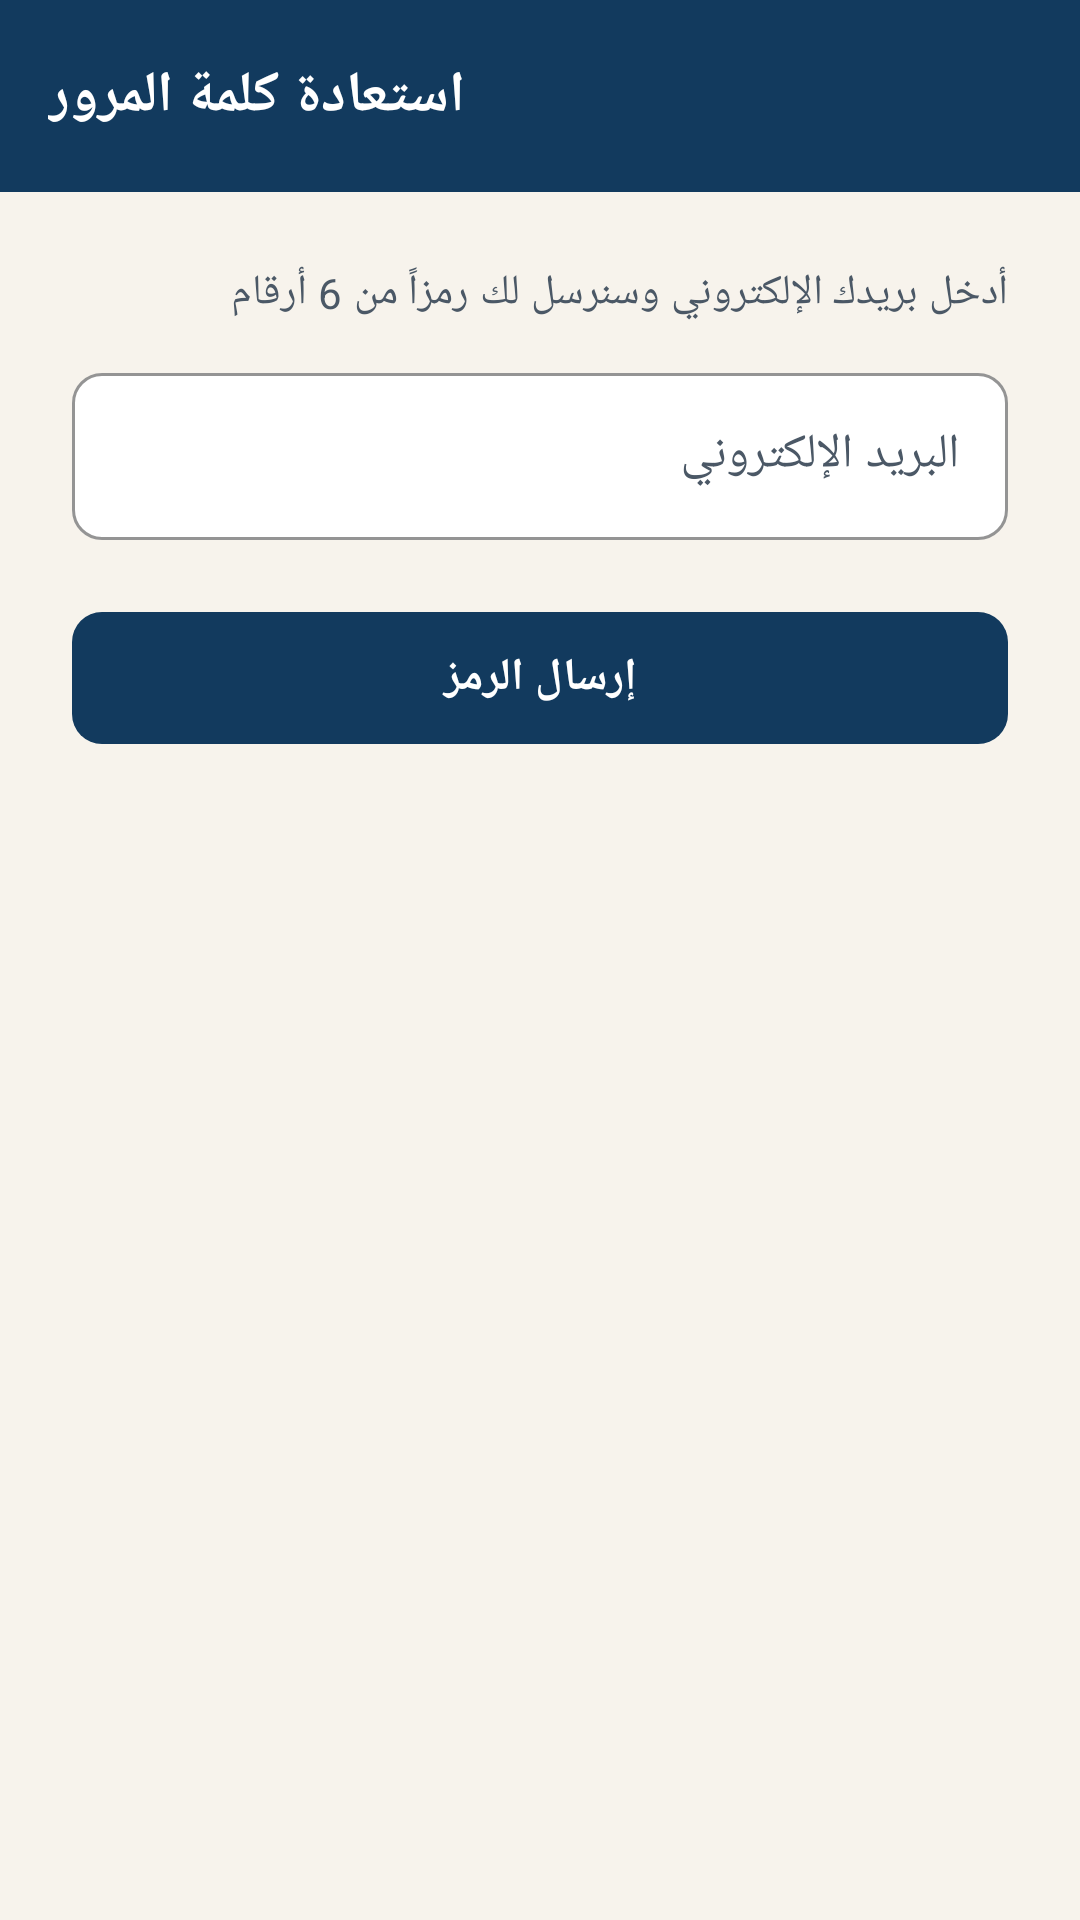

Here is an Android app screen rendered from its layout file. Give the layout XML and the strings, colors and styles it references.
<!-- AndroidManifest.xml: application theme Theme.AqarCom -->
<!-- res/layout/activity_forgot_password.xml -->
<?xml version="1.0" encoding="utf-8"?>
<LinearLayout xmlns:android="http://schemas.android.com/apk/res/android"
    xmlns:app="http://schemas.android.com/apk/res-auto"
    android:layout_width="match_parent"
    android:layout_height="match_parent"
    android:background="@color/aq_sand"
    android:orientation="vertical">

    <com.google.android.material.appbar.MaterialToolbar
        android:id="@+id/toolbar"
        android:layout_width="match_parent"
        android:layout_height="?attr/actionBarSize"
        app:title="@string/reset_password" />

    <ScrollView
        android:layout_width="match_parent"
        android:layout_height="match_parent">

        <LinearLayout
            android:id="@+id/root"
            android:layout_width="match_parent"
            android:layout_height="wrap_content"
            android:orientation="vertical"
            android:padding="24dp">

            <TextView
                android:id="@+id/tv_step"
                android:layout_width="match_parent"
                android:layout_height="wrap_content"
                android:text="@string/reset_step1"
                android:textAppearance="@style/TextAppearance.Aq.Body" />

            <com.google.android.material.textfield.TextInputLayout
                android:id="@+id/til_email"
                android:layout_width="match_parent"
                android:layout_height="wrap_content"
                android:layout_marginTop="12dp"
                android:hint="@string/email"
                app:startIconDrawable="@drawable/ic_mail">

                <com.google.android.material.textfield.TextInputEditText
                    android:id="@+id/et_email"
                    android:layout_width="match_parent"
                    android:layout_height="wrap_content"
                    android:inputType="textEmailAddress"
                    android:textDirection="ltr" />
            </com.google.android.material.textfield.TextInputLayout>

            <LinearLayout
                android:id="@+id/group_step2"
                android:layout_width="match_parent"
                android:layout_height="wrap_content"
                android:orientation="vertical"
                android:visibility="gone">

            <com.google.android.material.textfield.TextInputLayout
                android:id="@+id/til_code"
                android:layout_width="match_parent"
                android:layout_height="wrap_content"
                android:layout_marginTop="12dp"
                android:hint="@string/code"
                app:startIconDrawable="@drawable/ic_lock">

                <com.google.android.material.textfield.TextInputEditText
                    android:id="@+id/et_code"
                    android:layout_width="match_parent"
                    android:layout_height="wrap_content"
                    android:inputType="number"
                    android:textDirection="ltr"
                    android:maxLength="6" />
            </com.google.android.material.textfield.TextInputLayout>

            <com.google.android.material.textfield.TextInputLayout
                android:id="@+id/til_password"
                android:layout_width="match_parent"
                android:layout_height="wrap_content"
                android:layout_marginTop="12dp"
                android:hint="@string/new_password"
                app:endIconMode="password_toggle"
                app:helperText="@string/error_password_short"
                app:startIconDrawable="@drawable/ic_lock">

                <com.google.android.material.textfield.TextInputEditText
                    android:id="@+id/et_password"
                    android:layout_width="match_parent"
                    android:layout_height="wrap_content"
                    android:inputType="textPassword"
                    android:textDirection="ltr" />
            </com.google.android.material.textfield.TextInputLayout>

            <com.google.android.material.textfield.TextInputLayout
                android:id="@+id/til_password2"
                android:layout_width="match_parent"
                android:layout_height="wrap_content"
                android:layout_marginTop="12dp"
                android:hint="@string/confirm_password"
                app:endIconMode="password_toggle"
                app:startIconDrawable="@drawable/ic_lock">

                <com.google.android.material.textfield.TextInputEditText
                    android:id="@+id/et_password2"
                    android:layout_width="match_parent"
                    android:layout_height="wrap_content"
                    android:inputType="textPassword"
                    android:textDirection="ltr" />
            </com.google.android.material.textfield.TextInputLayout>

                <com.google.android.material.button.MaterialButton
                    android:id="@+id/btn_resend"
                    style="@style/AqButton.Text"
                    android:layout_width="wrap_content"
                    android:layout_height="wrap_content"
                    android:text="@string/resend_code" />
            </LinearLayout>

            <com.google.android.material.button.MaterialButton
                android:id="@+id/btn_submit"
                android:layout_width="match_parent"
                android:layout_height="wrap_content"
                android:layout_marginTop="20dp"
                android:text="@string/send_code" />
        </LinearLayout>
    </ScrollView>
</LinearLayout>
<!-- resources referenced by this layout -->
<resources>
  <color name="aq_sand">#F7F3EC</color>
  <string name="code">رمز التحقق</string>
  <string name="confirm_password">تأكيد كلمة المرور</string>
  <string name="email">البريد الإلكتروني</string>
  <string name="error_password_short">كلمة المرور 8 محارف على الأقل وتحتوي حروفاً وأرقاماً</string>
  <string name="new_password">كلمة المرور الجديدة</string>
  <string name="resend_code">إعادة إرسال الرمز</string>
  <string name="reset_password">استعادة كلمة المرور</string>
  <string name="reset_step1">أدخل بريدك الإلكتروني وسنرسل لك رمزاً من 6 أرقام</string>
  <string name="send_code">إرسال الرمز</string>
  <style name="AqButton.Text" parent="Widget.Material3.Button.TextButton">
          <item name="android:textStyle">bold</item>
      </style>
  <style name="TextAppearance.Aq.Body" parent="TextAppearance.Material3.BodyMedium">
          <item name="android:textColor">@color/aq_ink_2</item>
      </style>
  <color name="aq_ink_2">#4B5866</color>
  <color name="aq_blue">#123A5E</color>
  <color name="white">#FFFFFF</color>
  <color name="aq_blue_50">#E8EEF4</color>
  <color name="aq_gold">#B8873B</color>
  <color name="aq_gold_50">#F6EDDD</color>
  <color name="aq_ink">#1D2732</color>
  <color name="aq_emerald">#2A7D62</color>
  <color name="aq_red">#B4432F</color>
  <color name="aq_paper">#FFFFFF</color>
  <color name="aq_line">#E5DED2</color>
  <style name="AqButton" parent="Widget.Material3.Button">
          <item name="android:minHeight">@dimen/button_height</item>
          <item name="cornerRadius">@dimen/radius_small</item>
          <item name="android:textStyle">bold</item>
          <item name="android:textSize">15sp</item>
      </style>
  <style name="AqTextInput" parent="Widget.Material3.TextInputLayout.OutlinedBox">
          <item name="boxCornerRadiusTopStart">@dimen/radius_small</item>
          <item name="boxCornerRadiusTopEnd">@dimen/radius_small</item>
          <item name="boxCornerRadiusBottomStart">@dimen/radius_small</item>
          <item name="boxCornerRadiusBottomEnd">@dimen/radius_small</item>
          <item name="boxBackgroundColor">@color/aq_paper</item>
          <item name="boxStrokeColor">@color/aq_blue</item>
      </style>
  <style name="AqCard" parent="Widget.Material3.CardView.Elevated">
          <item name="cardCornerRadius">@dimen/radius</item>
          <item name="cardElevation">1dp</item>
          <item name="cardBackgroundColor">@color/aq_paper</item>
          <item name="strokeColor">@color/aq_line</item>
          <item name="strokeWidth">1dp</item>
      </style>
  <style name="AqToolbar" parent="Widget.Material3.Toolbar">
          <item name="android:background">@color/aq_blue</item>
          <item name="titleTextColor">@color/white</item>
          <item name="subtitleTextColor">@color/aq_blue_50</item>
          <item name="navigationIconTint">@color/white</item>
          <item name="titleTextAppearance">@style/TextAppearance.Aq.ToolbarTitle</item>
      </style>
  <dimen name="button_height">52dp</dimen>
  <dimen name="radius_small">10dp</dimen>
  <dimen name="radius">14dp</dimen>
  <style name="TextAppearance.Aq.ToolbarTitle" parent="TextAppearance.Material3.TitleLarge">
          <item name="android:textStyle">bold</item>
          <item name="android:textSize">19sp</item>
      </style>
</resources>
